2-way image classification set "data" from GitHub (imbiswas/testcash); label vocabulary: ten, twenty.

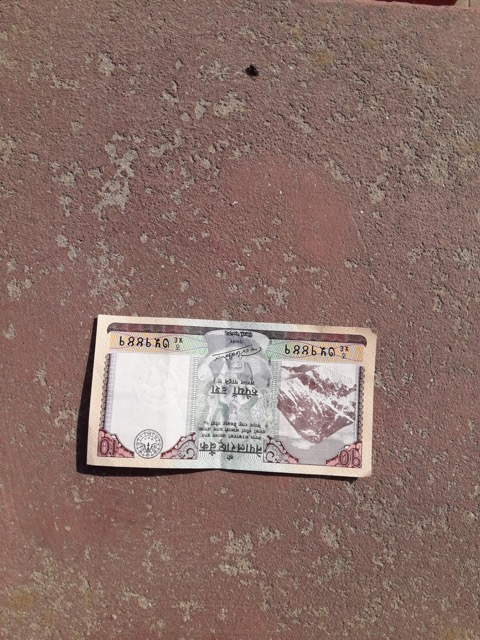
Label: ten

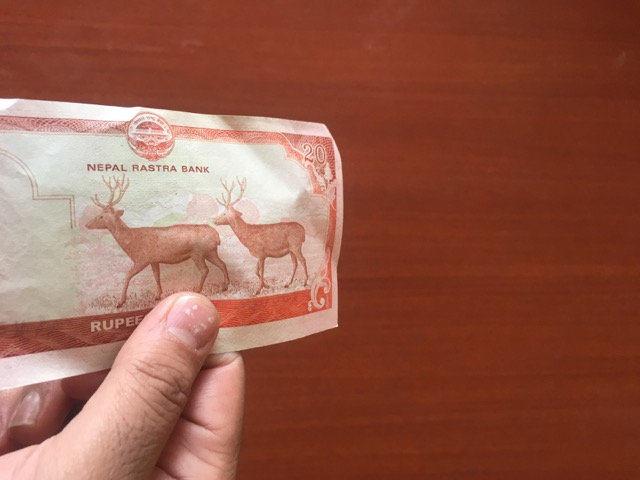
Label: twenty

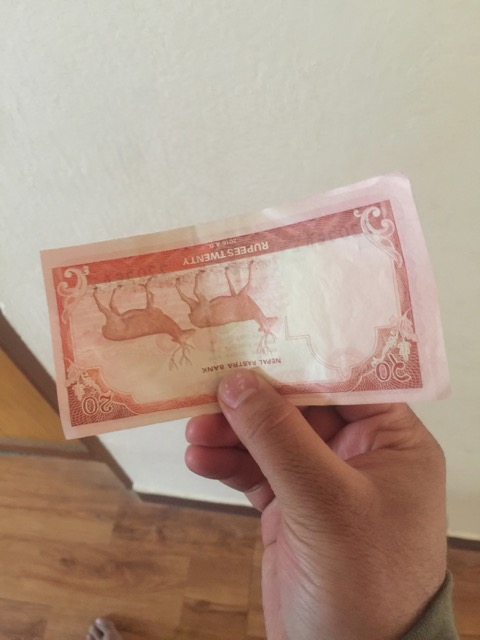
Label: twenty

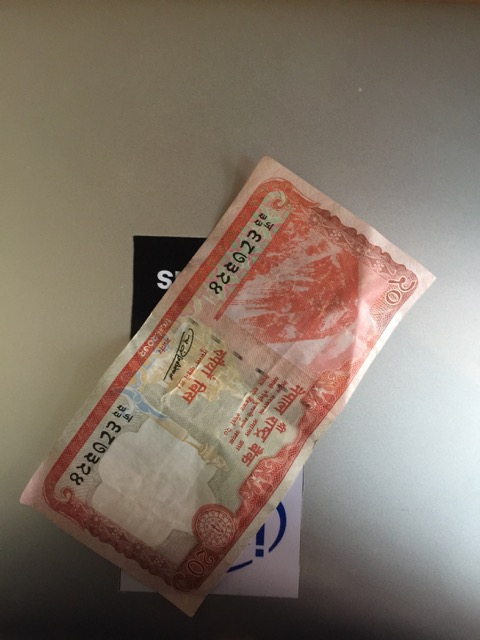
Label: twenty

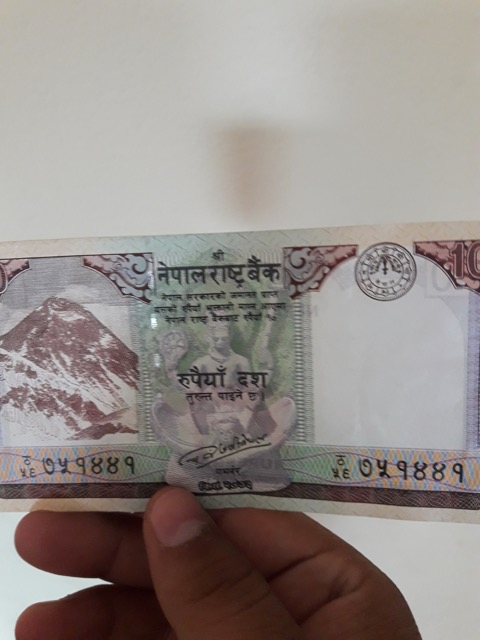
Label: ten

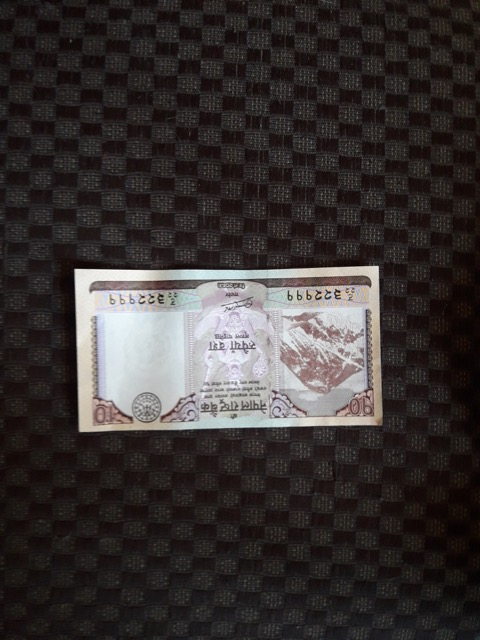
Label: ten
